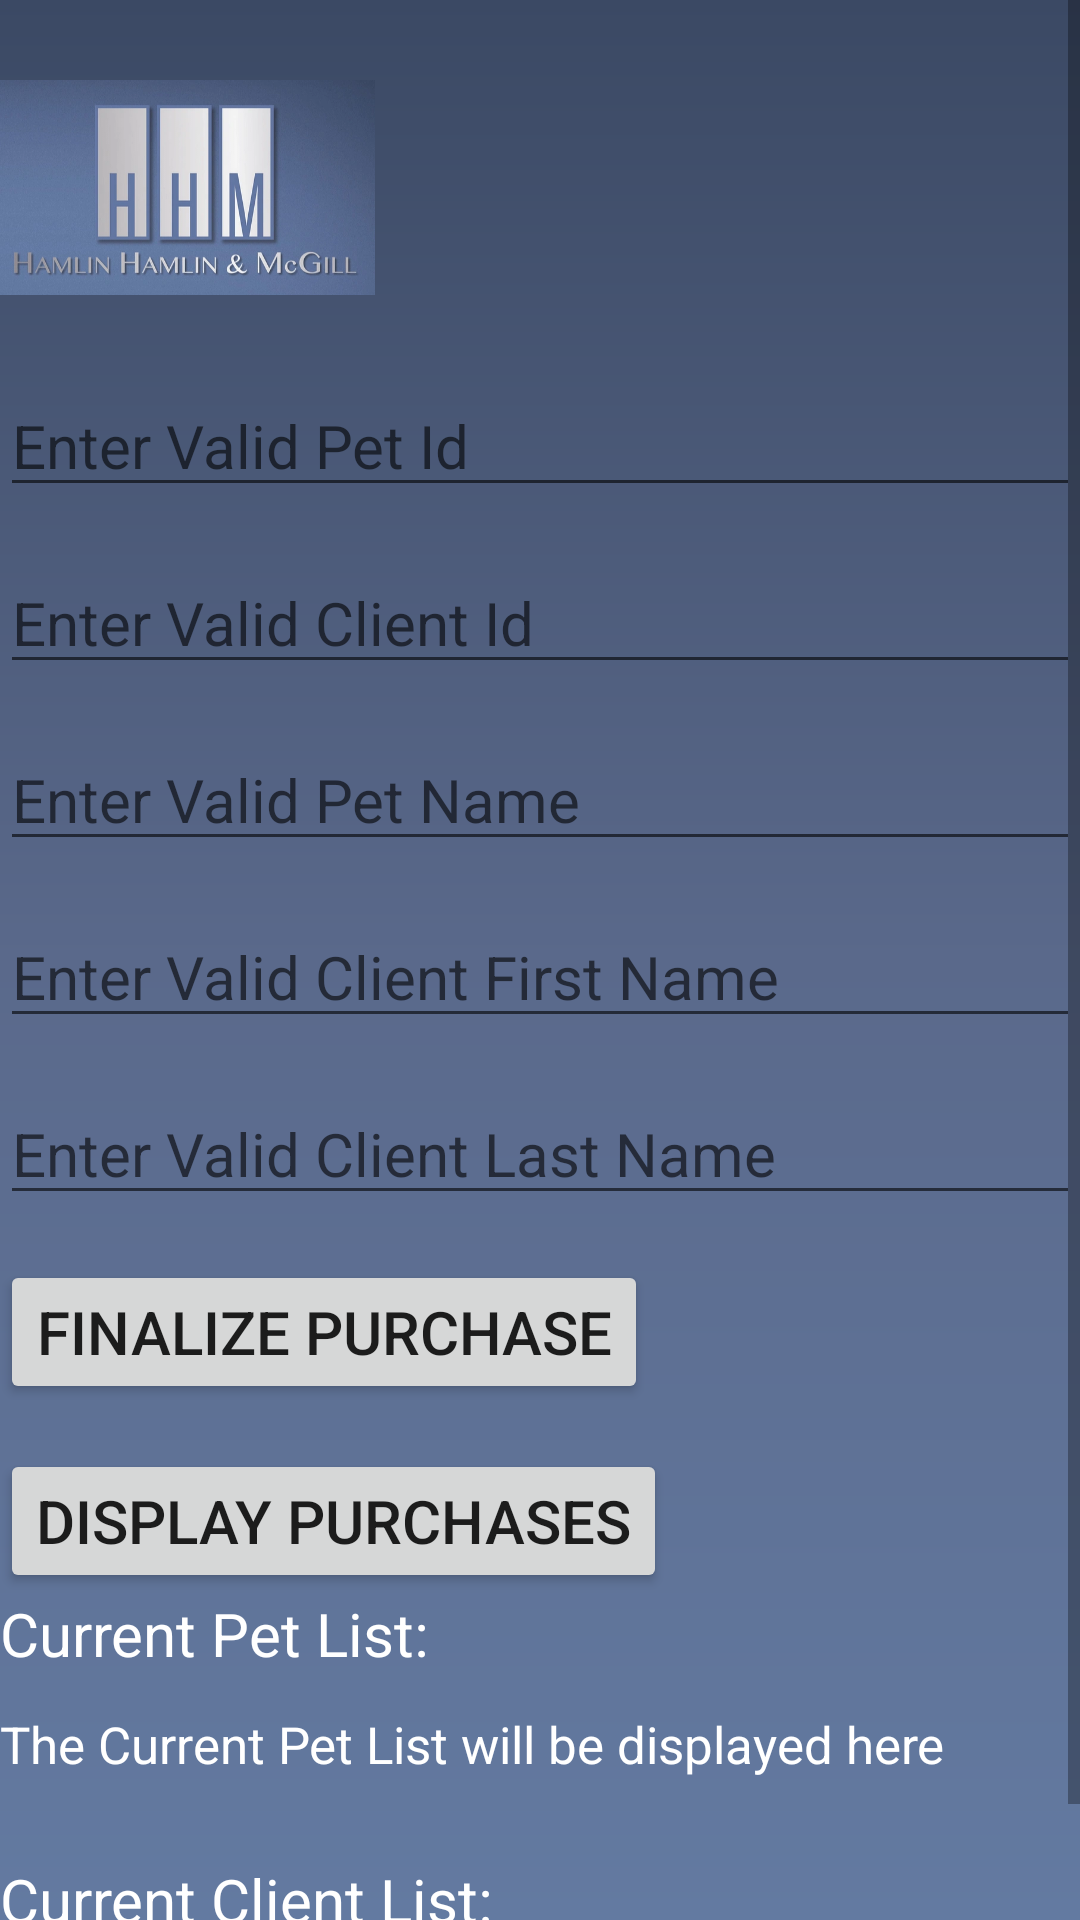

Reconstruct the res/layout file that produces this screen, plus the resources it refers to.
<!-- AndroidManifest.xml: application theme Theme.HHMPetStore -->
<!-- res/layout/fragment_frag_insert_purchase.xml -->
<?xml version="1.0" encoding="utf-8"?>
<ScrollView xmlns:android="http://schemas.android.com/apk/res/android"
    xmlns:app="http://schemas.android.com/apk/res-auto"
    xmlns:tools="http://schemas.android.com/tools"
    android:layout_width="match_parent"
    android:layout_height="match_parent"
    tools:context=".FragInsert"
    android:orientation="vertical"
    android:background="@drawable/gradient_drawable">

    <LinearLayout
        android:layout_width="match_parent"
        android:layout_height="match_parent"
        android:orientation="vertical">

        <ImageView
            android:id="@+id/logoClickable"
            android:layout_width="125dp"
            android:layout_height="125dp"
            app:srcCompat="@drawable/hhmlogo"
            android:clickable="true"
            android:focusable="true"
            android:onClick="backToMain"/>

        <LinearLayout
            android:layout_width="match_parent"
            android:layout_height="match_parent"
            android:orientation="vertical">

            <EditText
                android:id="@+id/editPurchasePetId"
                android:layout_width="match_parent"
                android:layout_height="wrap_content"
                android:hint="Enter Valid Pet Id"
                android:inputType="number"
                android:textSize="20sp"
                android:textColor="@color/white"/>

            <EditText
                android:id="@+id/editPurchaseClientId"
                android:layout_width="match_parent"
                android:layout_height="wrap_content"
                android:textSize="20sp"
                android:hint="Enter Valid Client Id"
                android:inputType="number"
                android:layout_marginTop="15dp"
                android:textColor="@color/white"/>

            <EditText
                android:id="@+id/editPurchasePetName"
                android:layout_width="match_parent"
                android:layout_height="wrap_content"
                android:hint="Enter Valid Pet Name"
                android:textSize="20sp"
                android:layout_marginTop="15dp"
                android:textColor="@color/white"/>

            <EditText
                android:id="@+id/editPurchaseClientFirstName"
                android:layout_width="match_parent"
                android:layout_height="wrap_content"
                android:hint="Enter Valid Client First Name"
                android:textSize="20sp"
                android:layout_marginTop="15dp"
                android:textColor="@color/white"/>

            <EditText
                android:id="@+id/editPurchaseClientLastName"
                android:layout_width="match_parent"
                android:layout_height="wrap_content"
                android:hint="Enter Valid Client Last Name"
                android:textSize="20sp"
                android:layout_marginTop="15dp"
                android:textColor="@color/white"/>

            <Button
                android:id="@+id/btnInsertPurchase"
                android:layout_width="wrap_content"
                android:layout_height="wrap_content"
                android:text="Finalize Purchase"
                android:layout_marginTop="15dp"
                android:textSize="20sp"/>

            <Button
                android:id="@+id/InsertToDisplayPurchases"
                android:layout_width="wrap_content"
                android:layout_height="wrap_content"
                android:layout_marginTop="15dp"
                android:onClick="SwitchToDisplayPurchase"
                android:text="Display Purchases"
                android:textSize="20sp" />

        </LinearLayout>

        <TextView
            android:layout_width="match_parent"
            android:layout_height="wrap_content"
            android:text="Current Pet List: "
            android:textColor="@color/white"
            android:textSize="20sp"/>

        <TextView
            android:id="@+id/InsertPurchasePetList"
            android:layout_width="match_parent"
            android:layout_height="wrap_content"
            android:text="The Current Pet List will be displayed here"
            android:textColor="@color/white"
            android:textSize="17sp"
            android:layout_marginTop="12sp"/>

        <TextView
            android:layout_width="match_parent"
            android:layout_height="wrap_content"
            android:text="Current Client List: "
            android:textColor="@color/white"
            android:textSize="20sp"
            android:layout_marginTop="27sp"/>

        <TextView
            android:id="@+id/InsertPurchaseClientList"
            android:layout_width="match_parent"
            android:layout_height="wrap_content"
            android:text="The Current Client List will be displayed here"
            android:textColor="@color/white"
            android:textSize="17sp"
            android:layout_marginTop="12sp"/>

    </LinearLayout>

</ScrollView>
<!-- resources referenced by this layout -->
<resources>
  <color name="white">#FFFFFFFF</color>
  <!-- drawable gradient_drawable (drawable) -->
  <?xml version="1.0" encoding="utf-8"?>
      <shape
          android:shape = "rectangle"
          xmlns:android = "http://schemas.android.com/apk/res/android" >
  
          <gradient
              android:startColor = "@color/background1"
              android:centerColor = "@color/background2"
              android:endColor = "@color/background3"
              android:angle = "90"
              android:type = "linear" />
      </shape>
  <!-- drawable hhmlogo: jpg bitmap (drawable, 32548 bytes) -->
  <style name="Theme.HHMPetStore" parent="Theme.MaterialComponents.DayNight.DarkActionBar">
          
          <item name="colorPrimary">@color/btnColor</item>
          <item name="colorPrimaryVariant">@color/orange_700</item>
          <item name="colorOnPrimary">@color/white</item>
          
          <item name="colorSecondary">@color/teal_200</item>
          <item name="colorSecondaryVariant">@color/teal_700</item>
          <item name="colorOnSecondary">@color/black</item>
          
          <item name="android:statusBarColor">?attr/colorPrimaryVariant</item>
          
      </style>
  <color name="background1">#637AA1</color>
  <color name="background2">#5A698B</color>
  <color name="background3">#3B4964</color>
  <color name="btnColor">#6E1010</color>
  <color name="orange_700">#B32A00</color>
  <color name="teal_200">#FF03DAC5</color>
  <color name="teal_700">#FF018786</color>
  <color name="black">#FF000000</color>
</resources>
